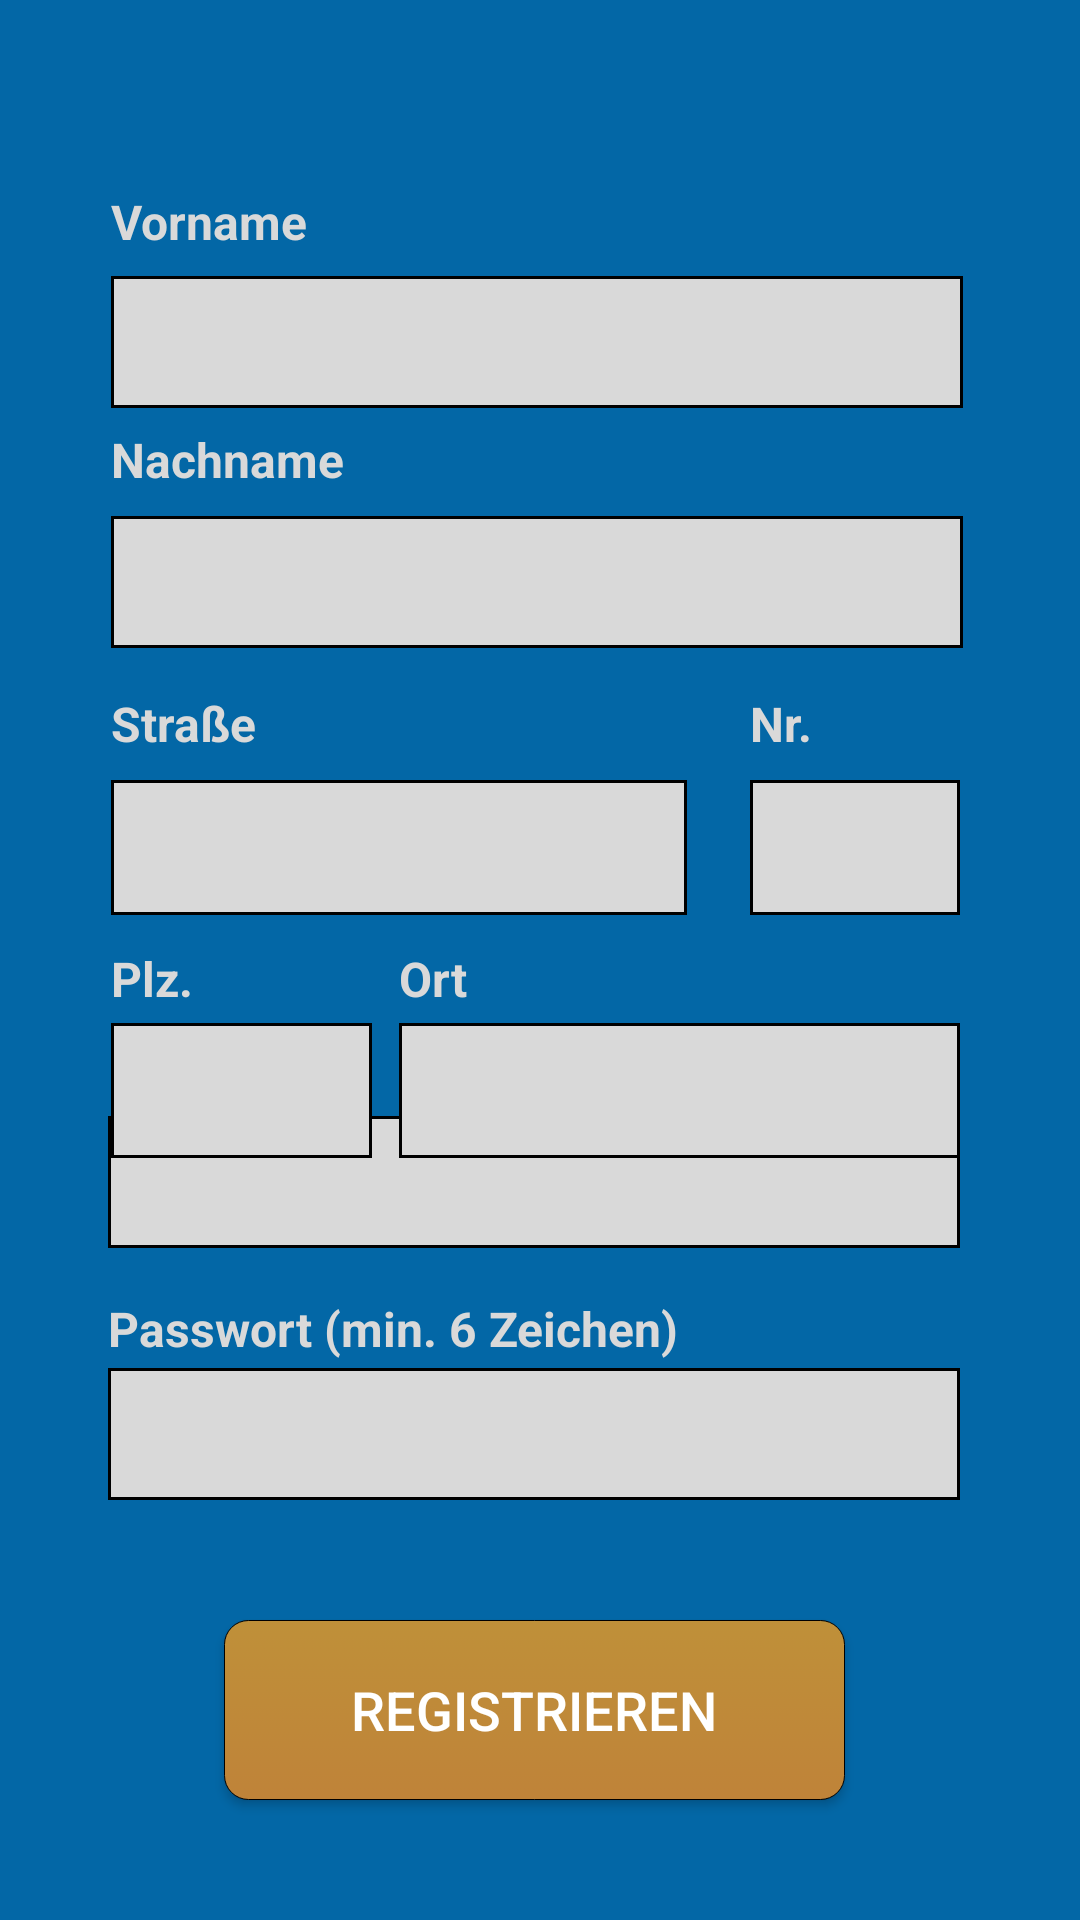

Android layout source for this screen:
<!-- AndroidManifest.xml: application theme Theme.GamingKnights -->
<!-- res/layout/activity_signin.xml -->
<?xml version="1.0" encoding="utf-8"?>
<androidx.constraintlayout.widget.ConstraintLayout xmlns:android="http://schemas.android.com/apk/res/android"
    xmlns:app="http://schemas.android.com/apk/res-auto"
    xmlns:tools="http://schemas.android.com/tools"
    android:layout_width="match_parent"
    android:layout_height="match_parent"
    android:background="@color/blue">

    <EditText
        android:id="@+id/signIn_input_password"
        android:layout_width="284dp"
        android:layout_height="44dp"
        android:layout_marginBottom="40dp"
        android:background="@drawable/boarder"
        android:ems="10"
        android:inputType="textPassword"
        app:layout_constraintBottom_toTopOf="@+id/signIn_button_signIn"
        app:layout_constraintEnd_toEndOf="@+id/signIn_input_email"
        app:layout_constraintHorizontal_bias="1.0"
        app:layout_constraintStart_toStartOf="@+id/signIn_input_email" />

    <TextView
        android:id="@+id/signIn_description_password"
        android:layout_width="wrap_content"
        android:layout_height="wrap_content"
        android:layout_marginTop="16dp"
        android:text="Passwort (min. 6 Zeichen)"
        android:textColor="@color/grey"
        android:textSize="16dp"
        android:textStyle="bold"
        app:layout_constraintBottom_toTopOf="@+id/signIn_input_password"
        app:layout_constraintEnd_toEndOf="@+id/signIn_input_password"
        app:layout_constraintHorizontal_bias="0.0"
        app:layout_constraintStart_toStartOf="@+id/signIn_input_password"
        app:layout_constraintTop_toBottomOf="@+id/signIn_input_email"
        app:layout_constraintVertical_bias="0.0" />

    <EditText
        android:id="@+id/signIn_input_houseNumber"
        android:layout_width="70dp"
        android:layout_height="45dp"
        android:layout_marginTop="44dp"
        android:background="@drawable/boarder"
        android:ems="10"
        android:inputType="text"
        app:layout_constraintEnd_toEndOf="@+id/signIn_input_lastname"
        app:layout_constraintHorizontal_bias="0.954"
        app:layout_constraintStart_toEndOf="@+id/signIn_input_street"
        app:layout_constraintTop_toBottomOf="@+id/signIn_input_lastname" />

    <EditText
        android:id="@+id/signIn_input_street"
        android:layout_width="192dp"
        android:layout_height="45dp"
        android:layout_marginTop="44dp"
        android:background="@drawable/boarder"
        android:ems="10"
        android:inputType="text"
        app:layout_constraintStart_toStartOf="@+id/signIn_input_lastname"
        app:layout_constraintTop_toBottomOf="@+id/signIn_input_lastname" />

    <TextView
        android:id="@+id/signIn_description_houseNumber"
        android:layout_width="wrap_content"
        android:layout_height="wrap_content"
        android:layout_marginBottom="8dp"
        android:text="Nr."
        android:textColor="@color/grey"
        android:textSize="16dp"
        android:textStyle="bold"
        app:layout_constraintBottom_toTopOf="@+id/signIn_input_houseNumber"
        app:layout_constraintEnd_toEndOf="@+id/signIn_input_houseNumber"
        app:layout_constraintHorizontal_bias="0.0"
        app:layout_constraintStart_toStartOf="@+id/signIn_input_houseNumber"
        app:layout_constraintTop_toBottomOf="@+id/signIn_input_lastname"
        app:layout_constraintVertical_bias="1.0" />

    <TextView
        android:id="@+id/signIn_description_street"
        android:layout_width="wrap_content"
        android:layout_height="wrap_content"
        android:layout_marginBottom="8dp"
        android:text="Straße"
        android:textColor="@color/grey"
        android:textSize="16dp"
        android:textStyle="bold"
        app:layout_constraintBottom_toTopOf="@+id/signIn_input_street"
        app:layout_constraintEnd_toEndOf="@+id/signIn_input_street"
        app:layout_constraintHorizontal_bias="0.0"
        app:layout_constraintStart_toStartOf="@+id/signIn_input_street"
        app:layout_constraintTop_toBottomOf="@+id/signIn_input_lastname"
        app:layout_constraintVertical_bias="1.0" />

    <EditText
        android:id="@+id/signIn_input_lastname"
        android:layout_width="284dp"
        android:layout_height="44dp"
        android:layout_marginTop="36dp"
        android:background="@drawable/boarder"
        android:ems="10"
        android:inputType="text"
        app:layout_constraintEnd_toEndOf="@+id/signIn_input_firstname"
        app:layout_constraintHorizontal_bias="0.48"
        app:layout_constraintStart_toStartOf="@+id/signIn_input_firstname"
        app:layout_constraintTop_toBottomOf="@+id/signIn_input_firstname" />

    <TextView
        android:id="@+id/signIn_description_firstname"
        android:layout_width="wrap_content"
        android:layout_height="wrap_content"
        android:text="Vorname"
        android:textColor="@color/grey"
        android:textSize="16dp"
        android:textStyle="bold"
        app:layout_constraintBottom_toTopOf="@+id/signIn_input_firstname"
        app:layout_constraintEnd_toEndOf="@+id/signIn_input_firstname"
        app:layout_constraintHorizontal_bias="0.0"
        app:layout_constraintStart_toStartOf="@+id/signIn_input_firstname"
        app:layout_constraintTop_toTopOf="parent"
        app:layout_constraintVertical_bias="0.894" />

    <EditText
        android:id="@+id/signIn_input_firstname"
        android:layout_width="284dp"
        android:layout_height="44dp"
        android:layout_marginTop="92dp"
        android:background="@drawable/boarder"
        android:ems="10"
        android:inputType="text"
        app:layout_constraintEnd_toEndOf="parent"
        app:layout_constraintHorizontal_bias="0.488"
        app:layout_constraintStart_toStartOf="parent"
        app:layout_constraintTop_toTopOf="parent" />

    <EditText
        android:id="@+id/signIn_input_email"
        android:layout_width="284dp"
        android:layout_height="44dp"
        android:layout_marginBottom="40dp"
        android:background="@drawable/boarder"
        android:ems="10"
        android:inputType="textEmailAddress"
        app:layout_constraintBottom_toTopOf="@+id/signIn_input_password"
        app:layout_constraintEnd_toEndOf="@+id/signIn_input_town"
        app:layout_constraintHorizontal_bias="1.0"
        app:layout_constraintStart_toStartOf="@+id/signIn_input_postalCode" />

    <TextView
        android:id="@+id/signIn_description_email"
        android:layout_width="wrap_content"
        android:layout_height="wrap_content"
        android:layout_marginBottom="4dp"
        android:text="E-Mail"
        android:textColor="@color/grey"
        android:textSize="16dp"
        android:textStyle="bold"
        app:layout_constraintBottom_toTopOf="@+id/signIn_input_email"
        app:layout_constraintEnd_toEndOf="@+id/signIn_input_email"
        app:layout_constraintHorizontal_bias="0.0"
        app:layout_constraintStart_toStartOf="@+id/signIn_input_email" />

    <EditText
        android:id="@+id/signIn_input_town"
        android:layout_width="187dp"
        android:layout_height="45dp"
        android:layout_marginTop="36dp"
        android:background="@drawable/boarder"
        android:ems="10"
        android:inputType="text"
        app:layout_constraintEnd_toEndOf="@+id/signIn_input_houseNumber"
        app:layout_constraintTop_toBottomOf="@+id/signIn_input_houseNumber" />

    <TextView
        android:id="@+id/signIn_description_town"
        android:layout_width="wrap_content"
        android:layout_height="wrap_content"
        android:layout_marginBottom="4dp"
        android:text="Ort"
        android:textColor="@color/grey"
        android:textSize="16dp"
        android:textStyle="bold"
        app:layout_constraintBottom_toTopOf="@+id/signIn_input_town"
        app:layout_constraintEnd_toEndOf="@+id/signIn_input_town"
        app:layout_constraintHorizontal_bias="0.0"
        app:layout_constraintStart_toStartOf="@+id/signIn_input_town"
        app:layout_constraintTop_toBottomOf="@+id/signIn_input_street"
        app:layout_constraintVertical_bias="1.0" />

    <TextView
        android:id="@+id/signIn_description_postalCode"
        android:layout_width="wrap_content"
        android:layout_height="wrap_content"
        android:layout_marginBottom="4dp"
        android:text="Plz."
        android:textColor="@color/grey"
        android:textSize="16dp"
        android:textStyle="bold"
        app:layout_constraintBottom_toTopOf="@+id/signIn_input_postalCode"
        app:layout_constraintEnd_toEndOf="@+id/signIn_input_postalCode"
        app:layout_constraintHorizontal_bias="0.0"
        app:layout_constraintStart_toStartOf="@+id/signIn_input_postalCode"
        app:layout_constraintTop_toBottomOf="@+id/signIn_input_street"
        app:layout_constraintVertical_bias="1.0" />

    <EditText
        android:id="@+id/signIn_input_postalCode"
        android:layout_width="87dp"
        android:layout_height="45dp"
        android:layout_marginTop="36dp"
        android:background="@drawable/boarder"
        android:ems="10"
        android:inputType="number"
        app:layout_constraintStart_toStartOf="@+id/signIn_input_street"
        app:layout_constraintTop_toBottomOf="@+id/signIn_input_street" />

    <TextView
        android:id="@+id/signIn_description_lastname"
        android:layout_width="wrap_content"
        android:layout_height="wrap_content"
        android:layout_marginBottom="8dp"
        android:text="Nachname"
        android:textColor="@color/grey"
        android:textSize="16dp"
        android:textStyle="bold"
        app:layout_constraintBottom_toTopOf="@+id/signIn_input_lastname"
        app:layout_constraintEnd_toEndOf="@+id/signIn_input_lastname"
        app:layout_constraintHorizontal_bias="0.0"
        app:layout_constraintStart_toStartOf="@+id/signIn_input_lastname"
        app:layout_constraintTop_toBottomOf="@+id/signIn_input_firstname"
        app:layout_constraintVertical_bias="1.0" />

    <Button
        android:id="@+id/signIn_button_signIn"
        android:layout_width="207dp"
        android:layout_height="60dp"
        android:layout_marginBottom="40dp"
        android:background="@drawable/buttton"
        android:text="Registrieren"
        android:textColor="@color/white"
        android:textSize="18dp"
        app:layout_constraintBottom_toBottomOf="parent"
        app:layout_constraintEnd_toEndOf="@+id/signIn_input_password"
        app:layout_constraintStart_toStartOf="@+id/signIn_input_password" />

</androidx.constraintlayout.widget.ConstraintLayout>
<!-- resources referenced by this layout -->
<resources>
  <color name="blue">#0367A6</color>
  <color name="grey">#D9D9D9</color>
  <color name="white">#FFFFFFFF</color>
  <!-- drawable boarder (drawable) -->
  <?xml version="1.0" encoding="utf-8"?>
  <shape xmlns:android="http://schemas.android.com/apk/res/android" android:shape="rectangle" >
      <solid android:color="@color/grey" />
      <stroke android:width="1dip" android:color="@color/tintedBlue"/>
      <padding android:bottom="10dp" android:left="10dp" android:right="10dp" android:top="10dp"/>
  </shape>
  <!-- drawable buttton (drawable) -->
  <?xml version="1.0" encoding="utf-8"?>
  <selector xmlns:android="http://schemas.android.com/apk/res/android">
      <item>
          <shape>
              <gradient android:startColor="@color/lightGold" android:endColor="@color/darkGold" android:angle="270" />
              <stroke   android:width="1px"          android:color="#000000" />
              <corners android:bottomLeftRadius="8dp"
                  android:bottomRightRadius="8dp"
                  android:topLeftRadius="8dp"
                  android:topRightRadius="8dp"/>
              <padding  android:left="10dp"  android:top="10dp" android:right="10dp" android:bottom="10dp" />
          </shape>
      </item>
  </selector>
  <style name="Theme.GamingKnights" parent="Base.Theme.GamingKnights" />
  <color name="lightGold">#BF9039</color>
  <color name="darkGold">#BF8339</color>
  <style name="Base.Theme.GamingKnights" parent="Theme.Material3.DayNight.NoActionBar">
          
          
      </style>
</resources>
